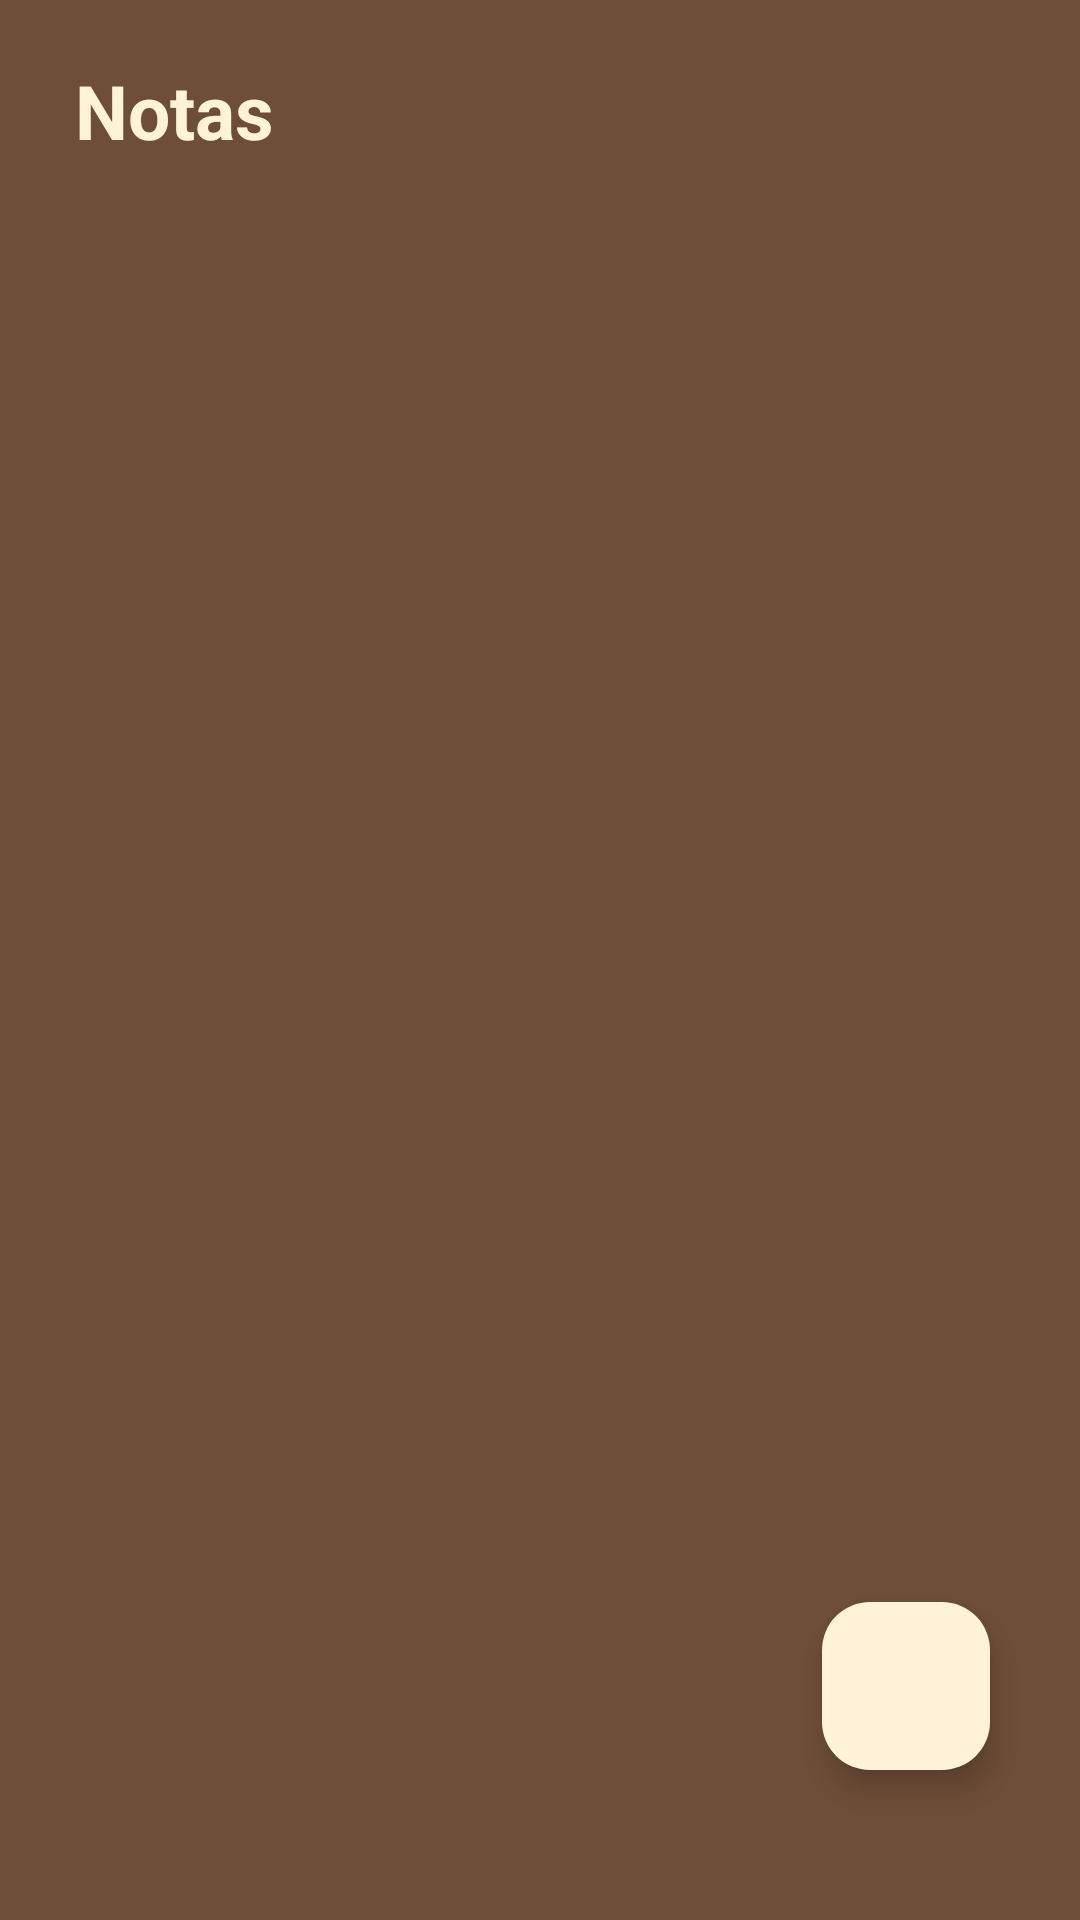

Here is an Android app screen rendered from its layout file. Give the layout XML and the strings, colors and styles it references.
<!-- AndroidManifest.xml: application theme Theme.Arcaapp -->
<!-- res/layout/activity_main.xml -->
<?xml version="1.0" encoding="utf-8"?>
<RelativeLayout xmlns:android="http://schemas.android.com/apk/res/android"
    xmlns:app="http://schemas.android.com/apk/res-auto"
    xmlns:tools="http://schemas.android.com/tools"
    android:id="@+id/main"
    android:layout_width="match_parent"
    android:layout_height="match_parent"
    android:background="@color/bronw"
    tools:context=".MainActivity">

    <RelativeLayout
        android:layout_width="match_parent"
        android:layout_height="wrap_content"
        android:id="@+id/title_bar_layout"
        android:layout_margin="20dp">
        <TextView
            android:layout_width="wrap_content"
            android:layout_height="wrap_content"
            android:id="@+id/page_tittle"
            android:text="Notas"
            android:textSize="25sp"
            android:textColor="@color/creme"
            android:textStyle="bold"
            android:paddingLeft="5dp"/>

        <ImageButton
            android:layout_width="40dp"
            android:layout_height="40dp"
            android:id="@+id/menu_btn"
            android:src="@drawable/baseline_menu_24"
            android:layout_alignParentEnd="true"
            android:layout_centerVertical="true"
            app:tint="@color/creme"
            android:paddingRight="-3dp"
            android:background="?attr/selectableItemBackgroundBorderless"/>
    </RelativeLayout>

    <androidx.recyclerview.widget.RecyclerView
        android:layout_width="match_parent"
        android:layout_height="match_parent"
        android:layout_below="@+id/title_bar_layout"
        android:id="@+id/recycler_view"
        android:layout_margin= "15dp"/>
    
    <com.google.android.material.floatingactionbutton.FloatingActionButton
        android:layout_width="wrap_content"
        android:layout_height="wrap_content"
        android:id="@+id/add_note_btn"
        android:backgroundTint="@color/creme"
        android:layout_alignParentEnd="true"
        android:layout_alignParentBottom="true"
        android:src="@drawable/baseline_add_24"
        android:layout_marginRight="30dp"
        android:layout_marginBottom="50dp"/>


</RelativeLayout>
<!-- resources referenced by this layout -->
<resources>
  <color name="bronw">#6F4E37</color>
  <color name="creme">#FFF2D7</color>
  <style name="Theme.Arcaapp" parent="Base.Theme.Arcaapp" />
  <style name="Base.Theme.Arcaapp" parent="Theme.Material3.DayNight.NoActionBar">
          
          <item name="colorPrimaryDark">@color/bronw</item>
          <item name="colorPrimaryInverse">@color/creme</item>
          <item name="colorPrimaryContainer">@color/ligthbronw</item>
          <item name="colorPrimaryVariant">@color/skin</item>
  
      </style>
  <color name="ligthbronw">#A67B5B</color>
  <color name="skin">#D8AE7E</color>
</resources>
